Labelled photos from "PV_Images", an image-classification folder in thamadhi/solar-panel-fault-mapping. The possible labels are: clean, hotspot.

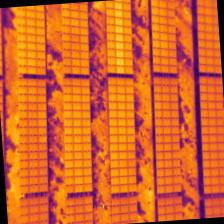
Label: hotspot

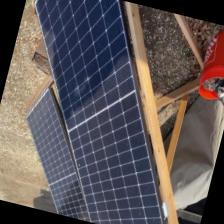
Label: clean

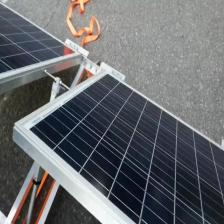
Label: clean

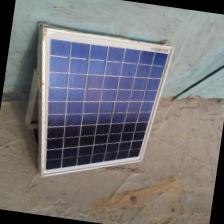
Label: clean

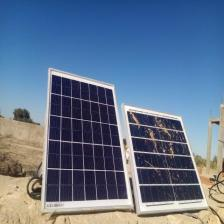
Label: clean

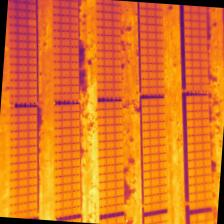
Label: hotspot
